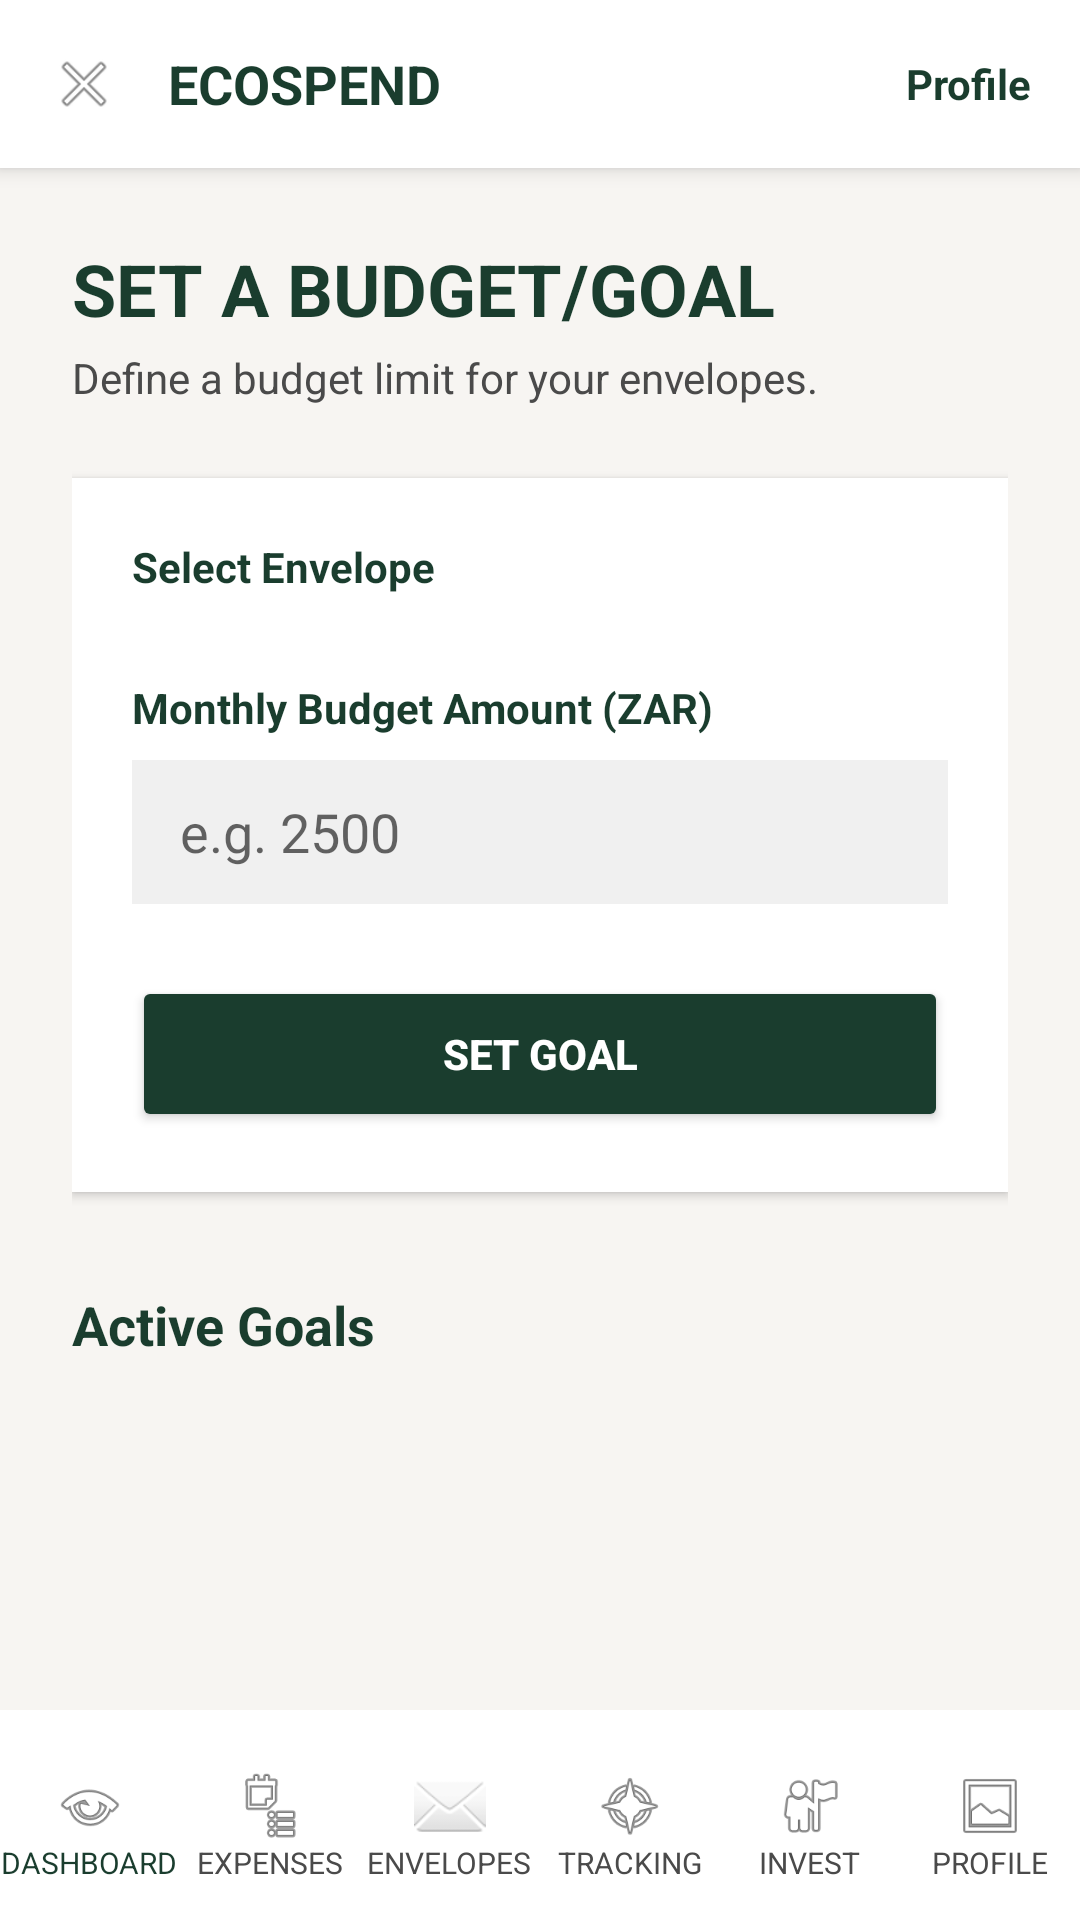

Produce the Android XML layout that renders to this screen, including the resource entries it uses.
<!-- AndroidManifest.xml: activity theme Theme.AppCompat.DayNight.NoActionBar -->
<!-- res/layout/activity_goals.xml -->
<?xml version="1.0" encoding="utf-8"?>
<RelativeLayout xmlns:android="http://schemas.android.com/apk/res/android"
    android:id="@+id/main"
    android:layout_width="match_parent"
    android:layout_height="match_parent"
    android:background="@color/ecospend_bg">

    <include
        android:id="@+id/toolbar"
        layout="@layout/layout_toolbar" />

    <ScrollView
        android:layout_width="match_parent"
        android:layout_height="match_parent"
        android:layout_above="@+id/bottomNav"
        android:layout_below="@+id/toolbar"
        android:padding="24dp">

        <LinearLayout
            android:layout_width="match_parent"
            android:layout_height="wrap_content"
            android:orientation="vertical">

            <TextView
                android:layout_width="wrap_content"
                android:layout_height="wrap_content"
                android:text="SET A BUDGET/GOAL"
                android:textColor="@color/ecospend_dark_green"
                android:textSize="24sp"
                android:textStyle="bold" />

            <TextView
                android:layout_width="match_parent"
                android:layout_height="wrap_content"
                android:layout_marginTop="4dp"
                android:text="Define a budget limit for your envelopes."
                android:textColor="@color/ecospend_gray_text"
                android:textSize="14sp" />

            <LinearLayout
                android:layout_width="match_parent"
                android:layout_height="wrap_content"
                android:layout_marginTop="24dp"
                android:background="@color/white"
                android:orientation="vertical"
                android:padding="20dp"
                android:elevation="2dp">

                <TextView
                    android:layout_width="wrap_content"
                    android:layout_height="wrap_content"
                    android:text="Select Envelope"
                    android:textColor="@color/ecospend_dark_green"
                    android:textSize="14sp"
                    android:textStyle="bold" />

                <HorizontalScrollView
                    android:layout_width="match_parent"
                    android:layout_height="wrap_content"
                    android:layout_marginTop="8dp">
                    <LinearLayout
                        android:id="@+id/categoryContainer"
                        android:layout_width="wrap_content"
                        android:layout_height="wrap_content"
                        android:orientation="horizontal" />
                </HorizontalScrollView>

                <TextView
                    android:layout_width="wrap_content"
                    android:layout_height="wrap_content"
                    android:layout_marginTop="20dp"
                    android:text="Monthly Budget Amount (ZAR)"
                    android:textColor="@color/ecospend_dark_green"
                    android:textSize="14sp"
                    android:textStyle="bold" />

                <EditText
                    android:id="@+id/etGoalAmount"
                    android:layout_width="match_parent"
                    android:layout_height="48dp"
                    android:layout_marginTop="8dp"
                    android:background="@color/ecospend_input_bg"
                    android:hint="e.g. 2500"
                    android:inputType="numberDecimal"
                    android:paddingStart="16dp"
                    android:paddingEnd="16dp" />

                <Button
                    android:id="@+id/btnSetGoal"
                    android:layout_width="match_parent"
                    android:layout_height="52dp"
                    android:layout_marginTop="24dp"
                    android:backgroundTint="@color/ecospend_dark_green"
                    android:text="SET GOAL"
                    android:textColor="@color/white"
                    android:textStyle="bold" />

            </LinearLayout>

            <TextView
                android:layout_width="wrap_content"
                android:layout_height="wrap_content"
                android:layout_marginTop="32dp"
                android:text="Active Goals"
                android:textColor="@color/ecospend_dark_green"
                android:textSize="18sp"
                android:textStyle="bold" />

            <LinearLayout
                android:id="@+id/activeGoalsContainer"
                android:layout_width="match_parent"
                android:layout_height="wrap_content"
                android:layout_marginTop="12dp"
                android:orientation="vertical" />

        </LinearLayout>
    </ScrollView>

    
    <LinearLayout
        android:id="@+id/bottomNav"
        android:layout_width="match_parent"
        android:layout_height="70dp"
        android:layout_alignParentBottom="true"
        android:background="@color/white"
        android:orientation="horizontal"
        android:paddingTop="8dp">

        <LinearLayout
            android:layout_width="0dp"
            android:layout_height="match_parent"
            android:layout_weight="1"
            android:clickable="true"
            android:focusable="true"
            android:gravity="center"
            android:onClick="toDashboard"
            android:orientation="vertical">
            <ImageView
                android:layout_width="24dp"
                android:layout_height="24dp"
                android:backgroundTint="@color/ecospend_dark_green"
                android:src="@android:drawable/ic_menu_view" />
            <TextView
                android:layout_width="wrap_content"
                android:layout_height="wrap_content"
                android:text="DASHBOARD"
                android:textColor="@color/ecospend_dark_green"
                android:textSize="10sp" />
        </LinearLayout>

        <LinearLayout
            android:layout_width="0dp"
            android:layout_height="match_parent"
            android:layout_weight="1"
            android:clickable="true"
            android:focusable="true"
            android:gravity="center"
            android:onClick="toExpenses"
            android:orientation="vertical">
            <ImageView
                android:layout_width="24dp"
                android:layout_height="24dp"
                android:backgroundTint="@color/ecospend_dark_green"
                android:src="@android:drawable/ic_menu_agenda" />
            <TextView
                android:layout_width="wrap_content"
                android:layout_height="wrap_content"
                android:text="EXPENSES"
                android:textColor="@color/ecospend_gray_text"
                android:textSize="10sp" />
        </LinearLayout>

        <LinearLayout
            android:layout_width="0dp"
            android:layout_height="match_parent"
            android:layout_weight="1"
            android:clickable="true"
            android:focusable="true"
            android:gravity="center"
            android:onClick="toEnvelopes"
            android:orientation="vertical">
            <ImageView
                android:layout_width="24dp"
                android:layout_height="24dp"
                android:backgroundTint="@color/ecospend_dark_green"
                android:src="@android:drawable/ic_dialog_email" />
            <TextView
                android:layout_width="wrap_content"
                android:layout_height="wrap_content"
                android:text="ENVELOPES"
                android:textColor="@color/ecospend_gray_text"
                android:textSize="10sp" />
        </LinearLayout>

        <LinearLayout
            android:layout_width="0dp"
            android:layout_height="match_parent"
            android:layout_weight="1"
            android:clickable="true"
            android:focusable="true"
            android:gravity="center"
            android:onClick="toTracking"
            android:orientation="vertical">
            <ImageView
                android:layout_width="24dp"
                android:layout_height="24dp"
                android:backgroundTint="@color/ecospend_dark_green"
                android:src="@android:drawable/ic_menu_compass" />
            <TextView
                android:layout_width="wrap_content"
                android:layout_height="wrap_content"
                android:text="TRACKING"
                android:textColor="@color/ecospend_gray_text"
                android:textSize="10sp" />
        </LinearLayout>

        <LinearLayout
            android:layout_width="0dp"
            android:layout_height="match_parent"
            android:layout_weight="1"
            android:clickable="true"
            android:focusable="true"
            android:gravity="center"
            android:onClick="toInvest"
            android:orientation="vertical">
            <ImageView
                android:layout_width="24dp"
                android:layout_height="24dp"
                android:backgroundTint="@color/ecospend_dark_green"
                android:src="@android:drawable/ic_menu_myplaces" />
            <TextView
                android:layout_width="wrap_content"
                android:layout_height="wrap_content"
                android:text="INVEST"
                android:textColor="@color/ecospend_gray_text"
                android:textSize="10sp" />
        </LinearLayout>

        <LinearLayout
            android:layout_width="0dp"
            android:layout_height="match_parent"
            android:layout_weight="1"
            android:clickable="true"
            android:focusable="true"
            android:gravity="center"
            android:onClick="toProfile"
            android:orientation="vertical">
            <ImageView
                android:layout_width="24dp"
                android:layout_height="24dp"
                android:backgroundTint="@color/ecospend_dark_green"
                android:src="@android:drawable/ic_menu_gallery" />
            <TextView
                android:layout_width="wrap_content"
                android:layout_height="wrap_content"
                android:text="PROFILE"
                android:textColor="@color/ecospend_gray_text"
                android:textSize="10sp" />
        </LinearLayout>
    </LinearLayout>

</RelativeLayout>
<!-- res/layout/layout_toolbar.xml (included above) -->
<?xml version="1.0" encoding="utf-8"?>
<LinearLayout xmlns:android="http://schemas.android.com/apk/res/android"
    android:id="@+id/toolbar"
    android:layout_width="match_parent"
    android:layout_height="56dp"
    android:gravity="center_vertical"
    android:background="@color/white"
    android:elevation="4dp"
    android:paddingHorizontal="16dp">

    <ImageView
        android:id="@+id/ivBack"
        android:layout_width="24dp"
        android:layout_height="24dp"
        android:clickable="true"
        android:focusable="true"
        android:onClick="toDashboard"
        android:src="@android:drawable/ic_menu_close_clear_cancel"
        android:contentDescription="Back"
        android:backgroundTint="@color/ecospend_dark_green" />

    <TextView
        android:id="@+id/tvTitle"
        android:layout_width="0dp"
        android:layout_height="wrap_content"
        android:layout_weight="1"
        android:layout_marginStart="16dp"
        android:text="ECOSPEND"
        android:textColor="@color/ecospend_dark_green"
        android:textSize="18sp"
        android:textStyle="bold" />

    <LinearLayout
        android:layout_width="wrap_content"
        android:layout_height="wrap_content"
        android:gravity="center_vertical"
        android:clickable="true"
        android:focusable="true"
        android:onClick="toProfile"
        android:orientation="horizontal">

        <ImageView
            android:id="@+id/ivProfile"
            android:layout_width="28dp"
            android:layout_height="28dp"
            android:src="@drawable/ecopend_mr_krabs"
            android:contentDescription="Profile"
            android:backgroundTint="@color/ecospend_dark_green" />

        <TextView
            android:layout_width="wrap_content"
            android:layout_height="wrap_content"
            android:layout_marginStart="4dp"
            android:text="Profile"
            android:textColor="@color/ecospend_dark_green"
            android:textSize="14sp"
            android:textStyle="bold" />
    </LinearLayout>
</LinearLayout>
<!-- resources referenced by this layout -->
<resources>
  <color name="ecospend_bg">#F7F5F2</color>
  <color name="ecospend_dark_green">#1A3D2E</color>
  <color name="ecospend_gray_text">#4A4A4A</color>
  <color name="ecospend_input_bg">#F0F0F0</color>
  <color name="white">#FFFFFFFF</color>
</resources>
